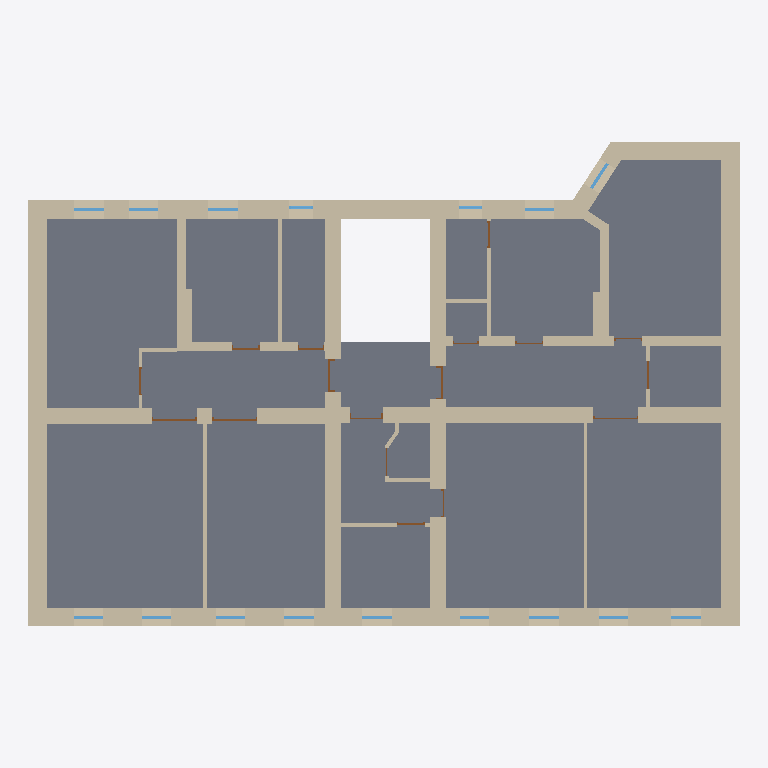
Plan cut of the same IFC building model at storey 'P2(+8.00m)' (level 7.50 m, cut at 8.90 m), seen from above with north up, elements coloured by IFC class: 29 walls (beige), 16 doors (brown), 16 windows (light blue), 1 slab (grey). Cut surfaces are drawn darker.
Extent 22.8 m × 15.6 m × 3.8 m (x, y, z). Storeys (1): P2(+8.00m) at 7.50 m. Elements (64): 30 IfcWall, 17 IfcDoor, 16 IfcWindow, 1 IfcSlab.

HEADER;
FILE_DESCRIPTION(('ViewDefinition [DesignTransferView_V1.0]'),'2;1');
FILE_NAME('XXXX','2021-05-10T12:17:48',(''),(''),'The EXPRESS Data Manager Version 5.02.0100.07 : 28 Aug 2013','20190808_0900(x64) - Exporter 19.5.0.0 - Alternate UI 19.5.0.0','');
FILE_SCHEMA(('IFC4'));
ENDSEC;
DATA;
#126=IFCPROJECT('2sN_BucX5FDeYkrTPa3A1f',#42,'XXXX',$,$,'XXXX','',(#113),#108);
#182=IFCSITE('2sN_BucX5FDeYkrTPa3A1h',#42,'Default',$,$,#181,$,$,.ELEMENT.,$,$,$,$,$);
#141=IFCBUILDING('2sN_BucX5FDeYkrTPa3A1e',#42,'',$,$,#33,$,'',.ELEMENT.,$,$,$);
#166=IFCBUILDINGSTOREY('2sN_BucX5FDeYkrTQRxZ_n',#42,'P2(+8.00m)',$,'Level:8mm Head',#165,$,'P2(+8.00m)',.ELEMENT.,7.5);
#5763=IFCSLAB('3RaiGXemL9YQ9GBqKu5NVK',#42,'Floor:400:2271004',$,'Floor:400',#5697,#5759,'2271004',.FLOOR.);
#1951=IFCWALL('0g_QdKP4DAmhTDvOJ17qPI',#42,'Basic Wall:500+100:2145690',$,'Basic Wall:500+100',#1924,#1947,'2145690',.NOTDEFINED.);
#2692=IFCWALL('1DcsleAlH18v2O9H1QwAic',#42,'Basic Wall:500+100:2147525',$,'Basic Wall:500+100',#2659,#2688,'2147525',.NOTDEFINED.);
#2544=IFCWALL('0g_QdKP4DAmhTDvOJ17pWD',#42,'Basic Wall:500+100:2147269',$,'Basic Wall:500+100',#2522,#2540,'2147269',.NOTDEFINED.);
#5997=IFCWALL('3_aw4dLNjEhwgydcWzTP3p',#42,'Basic Wall:500+100:2271471',$,'Basic Wall:500+100',#5975,#5993,'2271471',.NOTDEFINED.);
#3299=IFCWALL('2o_gFoWpfBx9LyApK0xi0W',#42,'Basic Wall:500:2223097',$,'Basic Wall:500',#3277,#3295,'2223097',.NOTDEFINED.);
#3464=IFCWALL('2o_gFoWpfBx9LyApK0xi0Y',#42,'Basic Wall:500:2223099',$,'Basic Wall:500',#3442,#3460,'2223099',.NOTDEFINED.);
#3528=IFCWALL('2o_gFoWpfBx9LyApK0xi0b',#42,'Basic Wall:500:2223100',$,'Basic Wall:500',#3506,#3524,'2223100',.NOTDEFINED.);
#3217=IFCWALL('2o_gFoWpfBx9LyApK0xi0X',#42,'Basic Wall:500:2223096',$,'Basic Wall:500',#3195,#3213,'2223096',.NOTDEFINED.);
#4355=IFCWALL('2o_gFoWpfBx9LyApK0xiMi',#42,'Basic Wall:300:2223733',$,'Basic Wall:300',#4333,#4351,'2223733',.NOTDEFINED.);
#2616=IFCWALL('0g_QdKP4DAmhTDvOJ17p_H',#42,'Basic Wall:500+100:2147417',$,'Basic Wall:500+100',#2587,#2612,'2147417',.NOTDEFINED.);
#2958=IFCWALL('1DcsleAlH18v2O9H1QwAig',#42,'Basic Wall:500+100:2147529',$,'Basic Wall:500+100',#2927,#2954,'2147529',.NOTDEFINED.);
#5307=IFCWALL('2o_gFoWpfBx9LyApK0xjfh',#42,'Basic Wall:300:2224562',$,'Basic Wall:300',#5285,#5303,'2224562',.NOTDEFINED.);
#5869=IFCWALL('3_aw4dLNjEhwgydcWzTP3n',#42,'Basic Wall:500:2271469',$,'Basic Wall:500',#5847,#5865,'2271469',.NOTDEFINED.);
#5245=IFCWALL('2o_gFoWpfBx9LyApK0xjld',#42,'Basic Wall:120:2224190',$,'Basic Wall:120',#5223,#5241,'2224190',.NOTDEFINED.);
#5933=IFCWALL('3_aw4dLNjEhwgydcWzTP3o',#42,'Basic Wall:500:2271470',$,'Basic Wall:500',#5911,#5929,'2271470',.NOTDEFINED.);
#5369=IFCWALL('2o_gFoWpfBx9LyApK0xjfg',#42,'Basic Wall:300:2224563',$,'Basic Wall:300',#5347,#5365,'2224563',.NOTDEFINED.);
#5183=IFCWALL('2o_gFoWpfBx9LyApK0xiIq',#42,'Basic Wall:120:2223981',$,'Basic Wall:120',#5161,#5179,'2223981',.NOTDEFINED.);
#4628=IFCWALL('2o_gFoWpfBx9LyApK0xiMW',#42,'Basic Wall:300:2223737',$,'Basic Wall:300',#4599,#4624,'2223737',.NOTDEFINED.);
#5620=IFCWALL('2o_gFoWpfBx9LyApK0xjdJ',#42,'Basic Wall:120:2224650',$,'Basic Wall:120',#5598,#5616,'2224650',.NOTDEFINED.);
#4497=IFCWALL('2o_gFoWpfBx9LyApK0xiMk',#42,'Basic Wall:120:2223735',$,'Basic Wall:120',#4475,#4493,'2223735',.NOTDEFINED.);
#4703=IFCWALL('2o_gFoWpfBx9LyApK0xiMZ',#42,'Basic Wall:300:2223738',$,'Basic Wall:300',#4670,#4699,'2223738',.NOTDEFINED.);
#4293=IFCWALL('2o_gFoWpfBx9LyApK0xiRu',#42,'Basic Wall:120:2223393',$,'Basic Wall:120',#4271,#4289,'2223393',.NOTDEFINED.);
#4559=IFCWALL('2o_gFoWpfBx9LyApK0xiMX',#42,'Basic Wall:120:2223736',$,'Basic Wall:120',#4537,#4555,'2223736',.NOTDEFINED.);
#6274=IFCWALL('0e48$ynlrETftd64CC5aiz',#42,'Basic Wall:120:2343047',$,'Basic Wall:120',#6252,#6270,'2343047',.NOTDEFINED.);
#6507=IFCWALL('0byJUMaVHEofF2gy2gNso5',#42,'Basic Wall:120:2345450',$,'Basic Wall:120',#6485,#6503,'2345450',.NOTDEFINED.);
#4435=IFCWALL('2o_gFoWpfBx9LyApK0xiMl',#42,'Basic Wall:120:2223734',$,'Basic Wall:120',#4413,#4431,'2223734',.NOTDEFINED.);
#3807=IFCDOOR('2o_gFoWpfBx9LyApK0xiVP',#42,'Doors_double:160x200:2223104',$,'Doors_double:160x200',#8340,#3800,'2223104',2.19999999999999,1.45,.DOOR.,.NOTDEFINED.,$);
#3912=IFCDOOR('2o_gFoWpfBx9LyApK0xiVO',#42,'Doors_double:160x200:2223105',$,'Doors_double:160x200',#8304,#3905,'2223105',2.19999999999999,1.45,.DOOR.,.NOTDEFINED.,$);
#6445=IFCWALL('0byJUMaVHEofF2gy2gNsoj',#42,'Basic Wall:120:2345410',$,'Basic Wall:120',#6423,#6441,'2345410',.NOTDEFINED.);
#3010=IFCWINDOW('0bNVErBTf6UuYr3Ml6e5sC',#42,'Window 7:100x220:2185090',$,'Window 7:100x220',#8264,#3001,'2185090',0.949999999999983,2.15,.WINDOW.,.NOTDEFINED.,$);
#2295=IFCWINDOW('0g_QdKP4DAmhTDvOJ17qPM',#42,'Window 7:100x220:2145694',$,'Window 7:100x220',#7712,#2288,'2145694',2.15,0.949999999999983,.WINDOW.,.NOTDEFINED.,$);
#2412=IFCWINDOW('0g_QdKP4DAmhTDvOJ17qPf',#42,'Window 7:100x220:2145697',$,'Window 7:100x220',#7853,#2405,'2145697',2.15,0.949999999999981,.WINDOW.,.NOTDEFINED.,$);
#2373=IFCWINDOW('0g_QdKP4DAmhTDvOJ17qPe',#42,'Window 7:100x220:2145696',$,'Window 7:100x220',#7806,#2366,'2145696',2.15,0.949999999999981,.WINDOW.,.NOTDEFINED.,$);
#2490=IFCWINDOW('0g_QdKP4DAmhTDvOJ17qPh',#42,'Window 7:100x220:2145699',$,'Window 7:100x220',#7947,#2483,'2145699',2.15,0.949999999999981,.WINDOW.,.NOTDEFINED.,$);
#2811=IFCWINDOW('1DcsleAlH18v2O9H1QwAib',#42,'Window 7:100x220:2147526',$,'Window 7:100x220',#7996,#2804,'2147526',0.949999999999981,2.15,.WINDOW.,.NOTDEFINED.,$);
#2893=IFCWINDOW('1DcsleAlH18v2O9H1QwAih',#42,'Window 7:100x220:2147528',$,'Window 7:100x220',#8090,#2886,'2147528',0.949999999999981,2.15,.WINDOW.,.NOTDEFINED.,$);
#2172=IFCWINDOW('0g_QdKP4DAmhTDvOJ17qPJ',#42,'Window 7:100x220:2145691',$,'Window 7:100x220',#7618,#2165,'2145691',2.15,0.949999999999981,.WINDOW.,.NOTDEFINED.,$);
#2217=IFCWINDOW('0g_QdKP4DAmhTDvOJ17qPK',#42,'Window 7:100x220:2145692',$,'Window 7:100x220',#7665,#2210,'2145692',2.15,0.949999999999981,.WINDOW.,.NOTDEFINED.,$);
#2256=IFCWINDOW('0g_QdKP4DAmhTDvOJ17qPL',#42,'Window 7:100x220:2145693',$,'Window 7:100x220',#7571,#2249,'2145693',2.15,0.949999999999979,.WINDOW.,.NOTDEFINED.,$);
#2334=IFCWINDOW('0g_QdKP4DAmhTDvOJ17qPN',#42,'Window 7:100x220:2145695',$,'Window 7:100x220',#7759,#2327,'2145695',2.15,0.949999999999981,.WINDOW.,.NOTDEFINED.,$);
#2451=IFCWINDOW('0g_QdKP4DAmhTDvOJ17qPg',#42,'Window 7:100x220:2145698',$,'Window 7:100x220',#7900,#2444,'2145698',2.15,0.949999999999981,.WINDOW.,.NOTDEFINED.,$);
#2854=IFCWINDOW('1DcsleAlH18v2O9H1QwAia',#42,'Window 7:100x220:2147527',$,'Window 7:100x220',#8043,#2847,'2147527',0.949999999999981,2.15,.WINDOW.,.NOTDEFINED.,$);
#3049=IFCWINDOW('3p423Dlmz0qQpM$zu1bYYH',#42,'Window 7:100x220:2185209',$,'Window 7:100x220',#8137,#3042,'2185209',0.949999999999981,2.15,.WINDOW.,.NOTDEFINED.,$);
#3411=IFCDOOR('2o_gFoWpfBx9LyApK0xi0Z',#42,'Doors_single:90x200:2223098',$,'Doors_single:90x200',#8378,#3404,'2223098',2.10000000000001,1.05,.DOOR.,.NOTDEFINED.,$);
#3660=IFCDOOR('2o_gFoWpfBx9LyApK0xi0a',#42,'Doors_single:90x200:2223101',$,'Doors_single:90x200',#8452,#3653,'2223101',2.10000000000001,1.05,.DOOR.,.NOTDEFINED.,$);
#5667=IFCWINDOW('3njPtmpIX2sxHfUhVqaU1t',#42,'Window 5:80x150:2232792',$,'Window 5:80x150',#8209,#5660,'2232792',1.45,0.750000000000001,.WINDOW.,.NOTDEFINED.,$);
#3157=IFCWINDOW('0OISs6UWv0yhqeO3X6YXbP',#42,'Window 5:80x150:2221261',$,'Window 5:80x150',#8173,#3150,'2221261',1.45,0.750000000000001,.WINDOW.,.NOTDEFINED.,$);
#5483=IFCDOOR('2o_gFoWpfBx9LyApK0xjfi',#42,'Doors_single:800x200:2224565',$,'Doors_single:800x200',#8823,#5476,'2224565',2.04999999999997,0.899999999999999,.DOOR.,.NOTDEFINED.,$);
#4182=IFCWALL('2o_gFoWpfBx9LyApK0xiR7',#42,'Basic Wall:120:2223390',$,'Basic Wall:120',#4149,#4178,'2223390',.NOTDEFINED.);
#6146=IFCDOOR('3DL0a4Uar2Y9FTgGbJdK7r',#42,'Doors_single:800x200:2342950',$,'Doors_single:800x200',#8563,#6139,'2342950',2.04999999999997,0.899999999999999,.DOOR.,.NOTDEFINED.,$);
#6554=IFCDOOR('0byJUMaVHEofF2gy2gNszV',#42,'Doors_single:800x200:2345520',$,'Doors_single:800x200',#8899,#6547,'2345520',2.04999999999997,0.899999999999999,.DOOR.,.NOTDEFINED.,$);
#5132=IFCDOOR('2o_gFoWpfBx9LyApK0xiLW',#42,'Doors_single:700x200:2223801',$,'Doors_single:700x200',#8749,#5125,'2223801',2.10000000000001,0.85,.DOOR.,.NOTDEFINED.,$);
#5569=IFCDOOR('2o_gFoWpfBx9LyApK0xjfk',#42,'Doors_single:700x200:2224567',$,'Doors_single:700x200',#8787,#5562,'2224567',2.10000000000001,0.85,.DOOR.,.NOTDEFINED.,$);
#5046=IFCDOOR('2o_gFoWpfBx9LyApK0xiLP',#42,'Doors_single:800x200:2223744',$,'Doors_single:800x200',#8711,#5039,'2223744',2.04999999999997,0.899999999999999,.DOOR.,.NOTDEFINED.,$);
#3763=IFCDOOR('2o_gFoWpfBx9LyApK0xi0d',#42,'Doors_double:160x200:2223102',$,'Doors_double:160x200',#8525,#3756,'2223102',2.19999999999999,1.45,.DOOR.,.NOTDEFINED.,$);
#4089=IFCWALL('2o_gFoWpfBx9LyApK0xiR4',#42,'Basic Wall:120:2223389',$,'Basic Wall:120',#4058,#4085,'2223389',.NOTDEFINED.);
#6047=IFCDOOR('3DL0a4Uar2Y9FTgGbJdGb0',#42,'Doors_single:90x200:2328723',$,'Doors_single:90x200',#8489,#6040,'2328723',2.10000000000001,1.05,.DOOR.,.NOTDEFINED.,$);
#4021=IFCDOOR('2o_gFoWpfBx9LyApK0xiVR',#42,'Doors_single:800x200:2223106',$,'Doors_single:800x200',#8416,#4014,'2223106',2.04999999999997,0.9,.DOOR.,.NOTDEFINED.,$);
#4941=IFCDOOR('2o_gFoWpfBx9LyApK0xiMc',#42,'Doors_single:800x200:2223743',$,'Doors_single:800x200',#8601,#4934,'2223743',2.04999999999997,0.899999999999999,.DOOR.,.NOTDEFINED.,$);
#4899=IFCDOOR('2o_gFoWpfBx9LyApK0xiMd',#42,'Doors_single:800x200:2223742',$,'Doors_single:800x200',#8637,#4892,'2223742',2.04999999999997,0.899999999999999,.DOOR.,.NOTDEFINED.,$);
#4794=IFCDOOR('2o_gFoWpfBx9LyApK0xiMa',#42,'Doors_single:700x200:2223741',$,'Doors_single:700x200',#8673,#4787,'2223741',2.10000000000001,0.85,.DOOR.,.NOTDEFINED.,$);
ENDSEC;